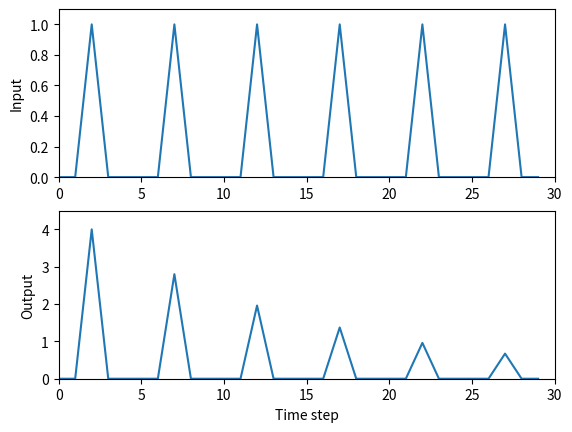

The matplotlib source for this figure:
# Based on Tom Anastasio's habituationGWR.m
# this script sets up a very simple simulation of habituation
# of the Aplysia gill withdrawal reflex
#
# Modified for BU's RISE Practicum Comp Neuro lab by mbezaire@bu.edu

###############################
# import libraries with special
# functions needed in this script
###############################
import numpy as np
import matplotlib.pyplot as plt

###############################
# Define input stimulation
###############################
# TODO: Set a variable called stv to 4, this will define 
#        the weight of the connection from input to output
stv = 4

# TODO: set up an input pulse called pls
pls = [0, 0, 1, 0, 0]

# TODO: then create a list of 6 pulses, called x, to use for input
x = pls*6

v = stv # Set connection weight to start weight value

###############################
# Set up and run simulation
###############################

nTs = len(x) # find the length of the input list
y = np.zeros((1,nTs)) # set up (define) a vector for the output time series

# TODO: use a for-loop to iterate 
#        through each time step in 
#        the input series and calculate
#        the output at each time step. Ex:
for t in range(0, nTs):
    y[0,t]=v*x[t] 
    
    if x[t] > 0:
        v = v*0.7
        
#     then indent 4 spaces and write the equation that
#     describes how each input value in the vector x is 
#     transformed to the output value in the vector y



###############################
# Plot the results
###############################
def showresults(x,y,nTs,stv):
    # Plot both the input series (vector x)
    # and the resulting output series (vector y)
    fig = plt.figure()
    ax1 = fig.add_subplot(211)
    ax1.plot(x) #, color='white',  antialiased=False, edgecolors='black', linewidth=1, shade=False, alpha=1)
    ax1.set_ylabel('Input')
    ax1.set_xlim(0, nTs)
    ax1.set_ylim(0, 1.1)
    
    ax2 = fig.add_subplot(212)
    ax2.plot(y[0]) #, color='white',  antialiased=False, edgecolors='black', linewidth=1, shade=False, alpha=1)
    ax2.set_xlabel('Time step')
    ax2.set_ylabel('Output')
    ax2.set_xlim(0, nTs)
    ax2.set_ylim(0, stv+0.5)
    
    plt.show()

# TODO prepare file for Gradescope before committing and submitting!
# - Comment out the call to showresults below
# - Comment out any print statements added during code development
# - Make sure you keep x, y, pls, and other variable names the same
showresults(x,y,nTs,stv)